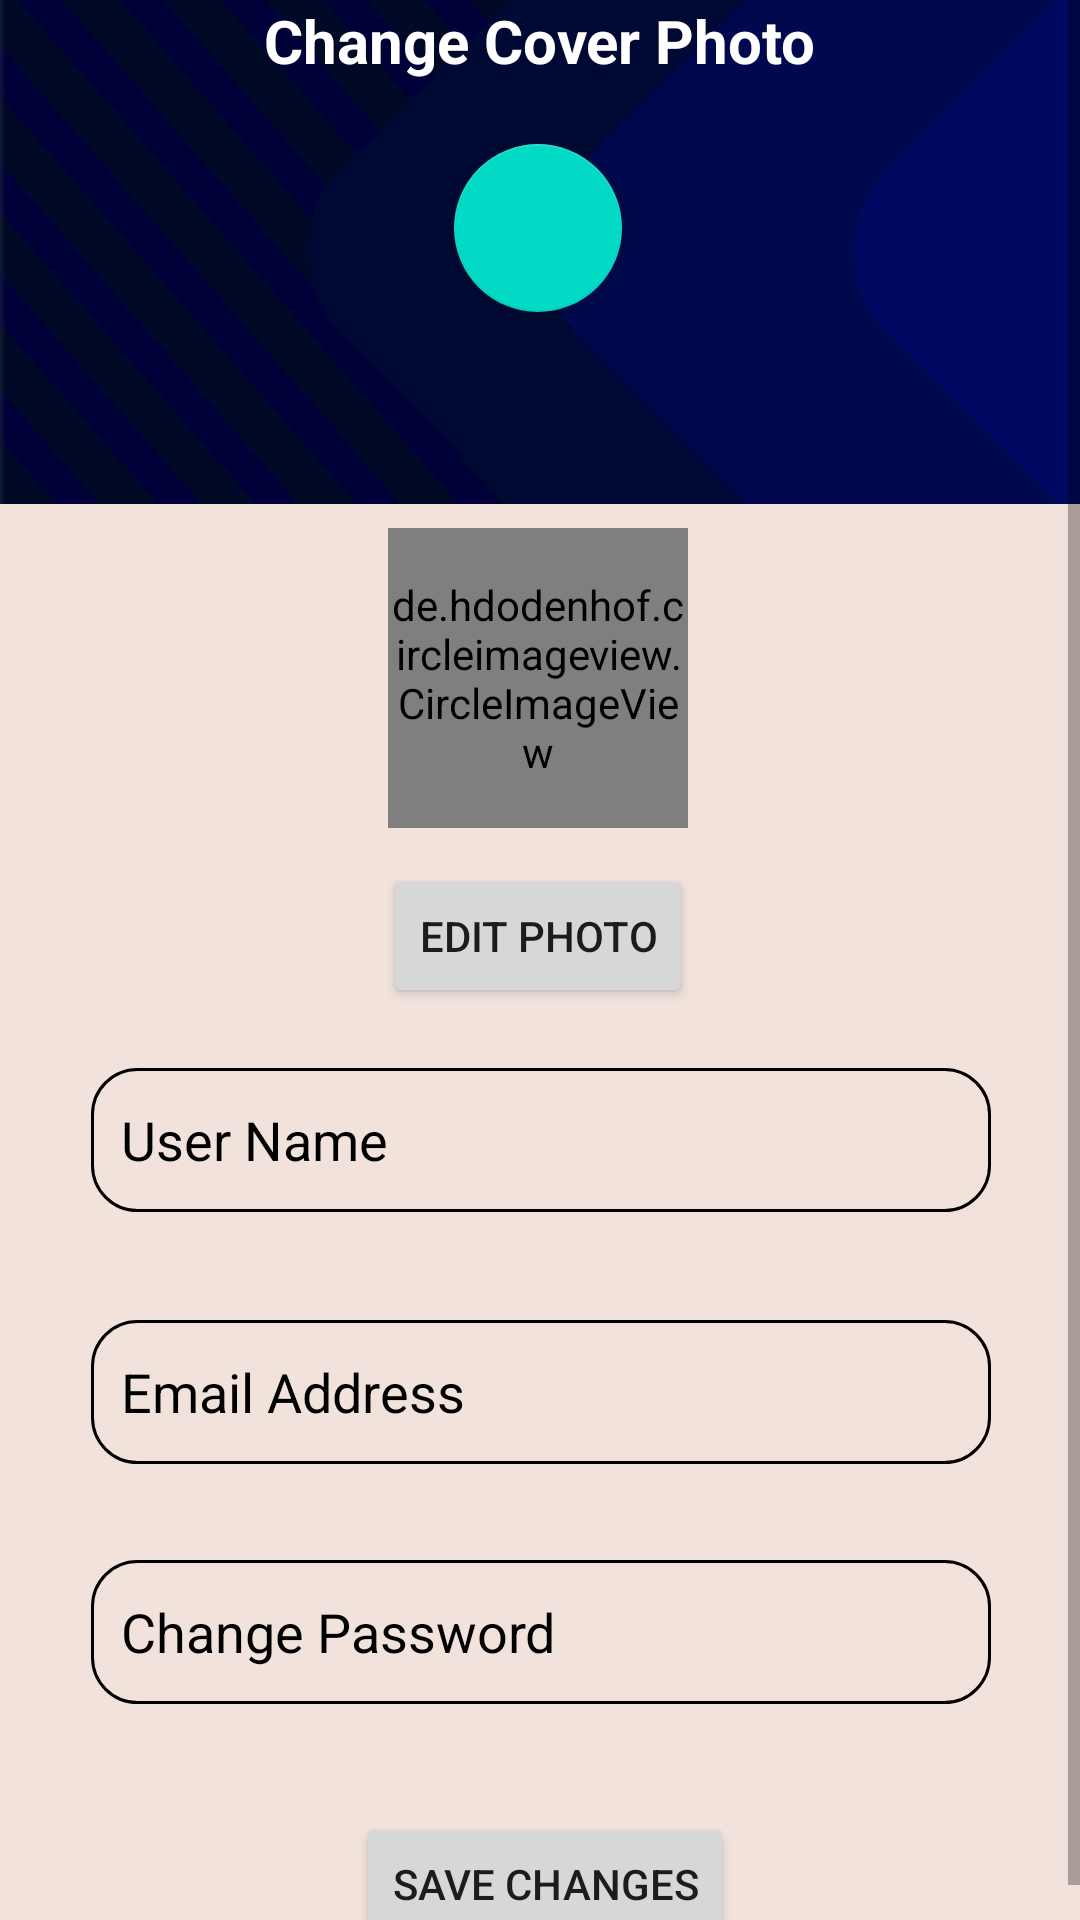

Reconstruct the res/layout file that produces this screen, plus the resources it refers to.
<!-- AndroidManifest.xml: application theme Theme.ZirCon -->
<!-- res/layout/activity_portfolio.xml -->
<?xml version="1.0" encoding="utf-8"?>
<ScrollView
    xmlns:android="http://schemas.android.com/apk/res/android"
    xmlns:app="http://schemas.android.com/apk/res-auto"
    xmlns:tools="http://schemas.android.com/tools"
    android:layout_width="match_parent"
    android:layout_height="match_parent">


<androidx.constraintlayout.widget.ConstraintLayout
                                                   android:layout_width="match_parent"
                                                   android:layout_height="match_parent"
                                                   android:background="@color/background"
                                                   tools:context=".Portfolio">

    <ImageView
            android:id="@+id/imageView2"
            android:layout_width="0dp"
            android:layout_height="wrap_content"
            android:scaleType="centerCrop"
            app:layout_constraintEnd_toEndOf="parent"
            app:layout_constraintHorizontal_bias="0.0"
            app:layout_constraintStart_toStartOf="parent"
            app:layout_constraintTop_toTopOf="parent"
            app:srcCompat="@drawable/image"/>

    <com.google.android.material.floatingactionbutton.FloatingActionButton
            android:id="@+id/floatingActionButton2"
            android:layout_width="wrap_content"
            android:layout_height="wrap_content"
            android:layout_marginTop="48dp"
            android:clickable="true"
            app:layout_constraintEnd_toEndOf="parent"
            app:layout_constraintHorizontal_bias="0.498"
            app:layout_constraintStart_toStartOf="parent"
            app:layout_constraintTop_toTopOf="parent"
            app:srcCompat="@drawable/camera"
            tools:ignore="ContentDescription,SpeakableTextPresentCheck"/>

    <TextView
            android:id="@+id/textView"
            android:layout_width="wrap_content"
            android:layout_height="wrap_content"
            android:text="Change Cover Photo"
            android:textColor="@color/white"
            android:textSize="20sp"
            android:textStyle="bold"
            app:layout_constraintEnd_toEndOf="parent"
            app:layout_constraintStart_toStartOf="parent"
            tools:ignore="MissingConstraints"
            tools:layout_editor_absoluteY="124dp"/>

    <de.hdodenhof.circleimageview.CircleImageView
            android:id="@+id/imageView5"
            android:layout_width="100dp"
            android:layout_height="100dp"
            android:layout_marginTop="8dp"
            app:layout_constraintEnd_toEndOf="parent"
            app:layout_constraintHorizontal_bias="0.498"
            app:layout_constraintStart_toStartOf="parent"
            app:layout_constraintTop_toBottomOf="@+id/imageView2"
            android:src="@drawable/profile"
            app:civ_border_width="2dp"
            app:civ_border_color="#FF000000"/>


    <Button
            android:id="@+id/button"
            android:layout_width="wrap_content"
            android:layout_height="wrap_content"
            android:layout_marginTop="12dp"
            android:text="Edit Photo"
            app:layout_constraintEnd_toEndOf="@+id/imageView5"
            app:layout_constraintStart_toStartOf="@+id/imageView5"
            app:layout_constraintTop_toBottomOf="@+id/imageView5"/>

    <EditText
            android:id="@+id/editTextTextPersonName"
            android:layout_width="300dp"
            android:layout_height="wrap_content"
            android:layout_marginTop="20dp"
            android:background="@drawable/edittext"
            android:ems="10"
            android:hint="User Name"
            android:inputType="textPersonName"
            android:minHeight="48dp"
            android:padding="10dp"
            android:textColorHint="@color/black"
            app:layout_constraintEnd_toEndOf="parent"
            app:layout_constraintHorizontal_bias="0.504"
            app:layout_constraintStart_toStartOf="parent"
            app:layout_constraintTop_toBottomOf="@+id/button"/>

    <EditText
            android:id="@+id/editTextTextEmailAddress"
            android:layout_width="300dp"
            android:layout_height="wrap_content"
            android:layout_marginTop="36dp"
            android:ems="10"
            android:hint="Email Address"
            android:textColorHint="@color/black"
            android:padding="10dp"
            android:background="@drawable/edittext"
            android:inputType="textEmailAddress"
            android:minHeight="48dp"
            app:layout_constraintEnd_toEndOf="parent"
            app:layout_constraintHorizontal_bias="0.504"
            app:layout_constraintStart_toStartOf="parent"
            app:layout_constraintTop_toBottomOf="@+id/editTextTextPersonName"
            tools:ignore="SpeakableTextPresentCheck"/>

    <EditText
            android:id="@+id/editTextPassword"
            android:inputType="textPassword"
            android:layout_width="300dp"
            android:layout_height="wrap_content"
            android:layout_marginTop="32dp"
            android:background="@drawable/edittext"
            android:padding="10dp"
            android:hint="Change Password"
            android:minHeight="48dp"
            android:textColorHint="@color/black"
            app:layout_constraintEnd_toEndOf="parent"
            app:layout_constraintHorizontal_bias="0.504"
            app:layout_constraintStart_toStartOf="parent"
            app:layout_constraintTop_toBottomOf="@+id/editTextTextEmailAddress"
    />

    <Button
            android:id="@+id/saveChangesBtn"
            android:layout_width="wrap_content"
            android:layout_height="wrap_content"
            android:layout_marginTop="36dp"
            android:text="Save Changes"
            app:layout_constraintEnd_toEndOf="parent"
            app:layout_constraintHorizontal_bias="0.507"
            app:layout_constraintStart_toStartOf="parent"
            app:layout_constraintTop_toBottomOf="@+id/editTextPassword"/>


</androidx.constraintlayout.widget.ConstraintLayout>

</ScrollView>
<!-- resources referenced by this layout -->
<resources>
  <color name="background">#F1E2DC</color>
  <color name="black">#FF000000</color>
  <color name="white">#FFFFFFFF</color>
  <!-- drawable edittext (drawable) -->
  <?xml version="1.0" encoding="utf-8"?>
  
  <shape
      xmlns:android="http://schemas.android.com/apk/res/android"
      android:shape="rectangle">
      <corners
          android:bottomRightRadius="15dp"
          android:bottomLeftRadius="15dp"
          android:topLeftRadius="15dp"
          android:topRightRadius="15dp" />
      <stroke
          android:width="1dp"
          android:color="@color/black"/>
  </shape>
  <!-- drawable image: png bitmap (drawable, 2262 bytes) -->
  <style name="Theme.ZirCon" parent="Theme.MaterialComponents.DayNight.DarkActionBar">
          
          <item name="colorPrimary">@color/purple_500</item>
          <item name="colorPrimaryVariant">@color/purple_700</item>
          <item name="colorOnPrimary">@color/white</item>
          
          <item name="colorSecondary">@color/teal_200</item>
          <item name="colorSecondaryVariant">@color/teal_700</item>
          <item name="colorOnSecondary">@color/black</item>
          
          <item name="android:statusBarColor">?attr/colorPrimaryVariant</item>
          
      </style>
  <color name="purple_500">#FF6200EE</color>
  <color name="purple_700">#FF3700B3</color>
  <color name="teal_200">#FF03DAC5</color>
  <color name="teal_700">#FF018786</color>
</resources>
